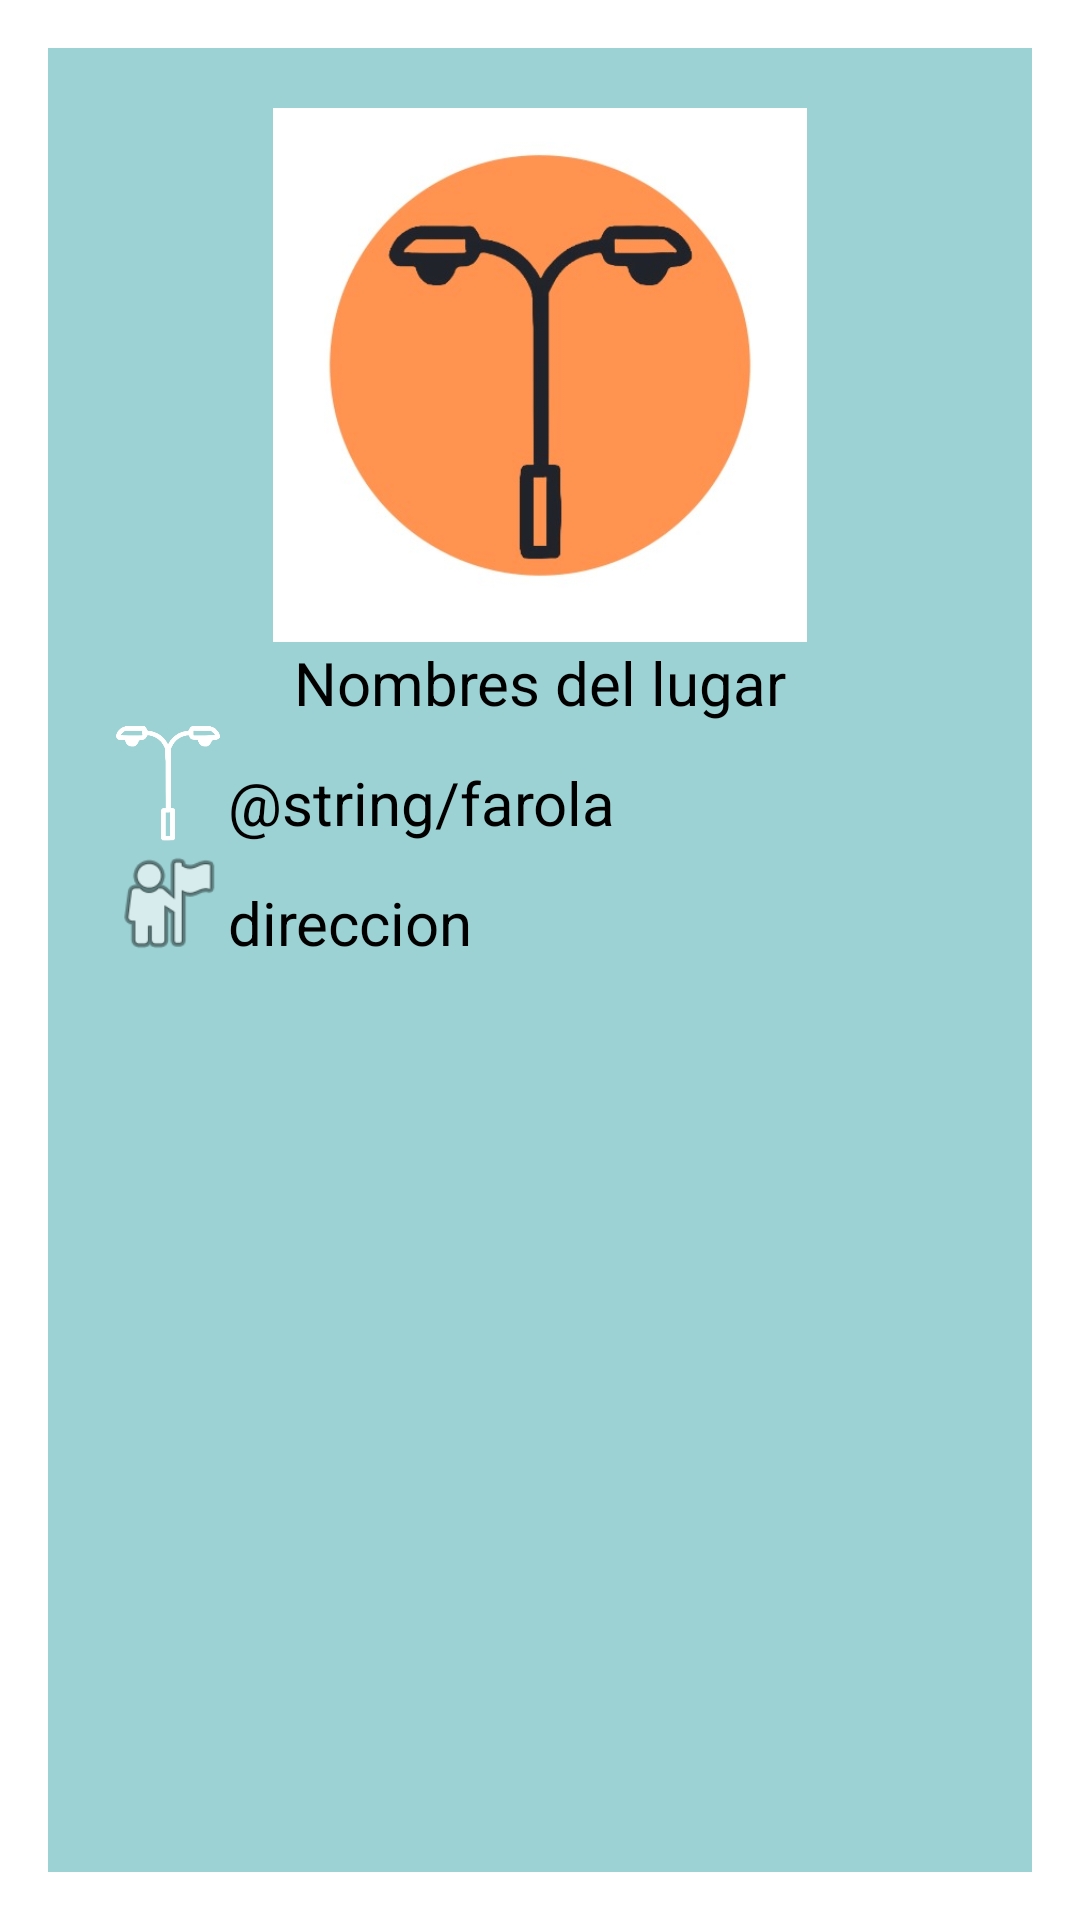

Produce the Android XML layout that renders to this screen, including the resource entries it uses.
<!-- AndroidManifest.xml: activity theme Theme.AppCompat.Dialog -->
<!-- res/layout/vista_farola.xml -->
<?xml version="1.0" encoding="utf-8"?>
<ScrollView xmlns:android="http://schemas.android.com/apk/res/android"
    xmlns:app="http://schemas.android.com/apk/res-auto"
    xmlns:tools="http://schemas.android.com/tools"
    android:id="@+id/scrollView1"
    android:layout_width="match_parent"
    android:layout_height="wrap_content"
    android:padding="20dp"
    android:background="#9CD2D3">

    <LinearLayout
        android:layout_width="match_parent"
        android:layout_height="wrap_content"
        android:orientation="vertical">

        <ImageView
            android:id="@+id/imageView4"
            android:layout_width="match_parent"
            android:layout_height="178dp"
            android:src="@drawable/farolaicono" />

        <TextView
            android:id="@+id/nombre"
            style="@style/etiquetas"
            android:layout_width="match_parent"
            android:layout_height="wrap_content"
            android:layout_gravity="center_vertical"
            android:gravity="center"
            android:text="Nombres del lugar"
            android:textAppearance="?android:attr/textAppearanceLarge" />

        <LinearLayout
            android:layout_width="match_parent"
            android:layout_height="wrap_content"
            android:orientation="horizontal">

            <ImageView
                android:id="@+id/logo_tipo"
                android:layout_width="40dp"
                android:layout_height="40dp"
                android:contentDescription="logo del tipo"
                android:src="@drawable/farolasin"
                android:tint="@color/white" />

            <TextView
                android:id="@+id/tipo"
                style="@style/etiquetas"
                android:layout_width="match_parent"
                android:layout_height="wrap_content"
                android:layout_gravity="bottom"
                android:text="@string/farola"
                android:textAppearance="?android:attr/textAppearanceMedium" />
        </LinearLayout>
        ...

        <LinearLayout
            android:id="@+id/barra_direccion"
            android:layout_width="match_parent"
            android:layout_height="wrap_content"
            android:onClick="verMapa">

            <ImageView
                android:layout_width="40dp"
                android:layout_height="40dp"
                android:src="@android:drawable/ic_menu_myplaces" />

            <TextView
                android:id="@+id/direccion"
                style="@style/etiquetas"
                android:layout_width="match_parent"
                android:layout_height="wrap_content"
                android:layout_gravity="bottom"
                android:text="direccion" />
        </LinearLayout>

        <LinearLayout
            android:id="@+id/barra_telefono"
            android:layout_width="match_parent"
            android:layout_height="wrap_content"
            android:onClick="llamarTelefono">

            <ImageView
                android:layout_width="40dp"
                android:layout_height="40dp"
                android:src="@android:drawable/ic_menu_call"
                android:visibility="gone" />

            <TextView
                android:id="@+id/telefono"
                style="@style/etiquetas"
                android:layout_width="match_parent"
                android:layout_height="wrap_content"
                android:layout_gravity="bottom"
                android:text="telef"
                android:visibility="gone" />

        </LinearLayout>


        <ImageView
            android:id="@+id/imageFarola"
            android:layout_width="match_parent"
            android:layout_height="200dp"
            app:srcCompat="@mipmap/ic_launcher" />

        <FrameLayout
            android:layout_width="match_parent"
            android:layout_height="wrap_content">

            <ImageView
                android:id="@+id/foto"
                android:layout_width="match_parent"
                android:layout_height="wrap_content"
                android:adjustViewBounds="true"
                android:contentDescription="fotografía" />

            <LinearLayout
                android:layout_width="wrap_content"
                android:layout_height="wrap_content"
                android:layout_gravity="right"
                android:visibility="gone">

                <ImageView
                    android:id="@+id/camara"
                    android:layout_width="40dp"
                    android:layout_height="40dp"
                    android:contentDescription="logo cámara"
                    android:onClick="tomarFoto"
                    android:src="@android:drawable/ic_menu_camera" />

                <ImageView
                    android:id="@+id/galeria"
                    android:layout_width="40dp"
                    android:layout_height="40dp"
                    android:contentDescription="logo galería"
                    android:onClick="fotoDeGaleria"
                    android:src="@android:drawable/ic_menu_gallery" />

                <ImageView
                    android:id="@+id/borrar"
                    android:layout_width="40dp"
                    android:layout_height="40dp"
                    android:contentDescription="Eliminar foto"
                    android:onClick="eliminarFoto"
                    android:src="@android:drawable/ic_menu_close_clear_cancel" />
            </LinearLayout>

        </FrameLayout>
    </LinearLayout>
</ScrollView>
<!-- resources referenced by this layout -->
<resources>
  <color name="white">#FFFFFFFF</color>
  <!-- drawable farolaicono: jpg bitmap (drawable, 20702 bytes) -->
  <!-- drawable farolasin: png bitmap (drawable, 26336 bytes) -->
  <!-- mipmap ic_launcher: webp bitmap (mipmap-hdpi, 542 bytes) -->
  <string name="farola" translatable="true">
          Farol·la
      </string>
  <style name="etiquetas" parent="Theme.AppCompat.Light">
          <item name="fontFamily">@font/raleway</item>
          <item name="android:textSize">20dp</item>
          <item name="android:textColor">@color/my_light_secondary</item>
      </style>
  <color name="my_light_secondary">#000000</color>
</resources>
